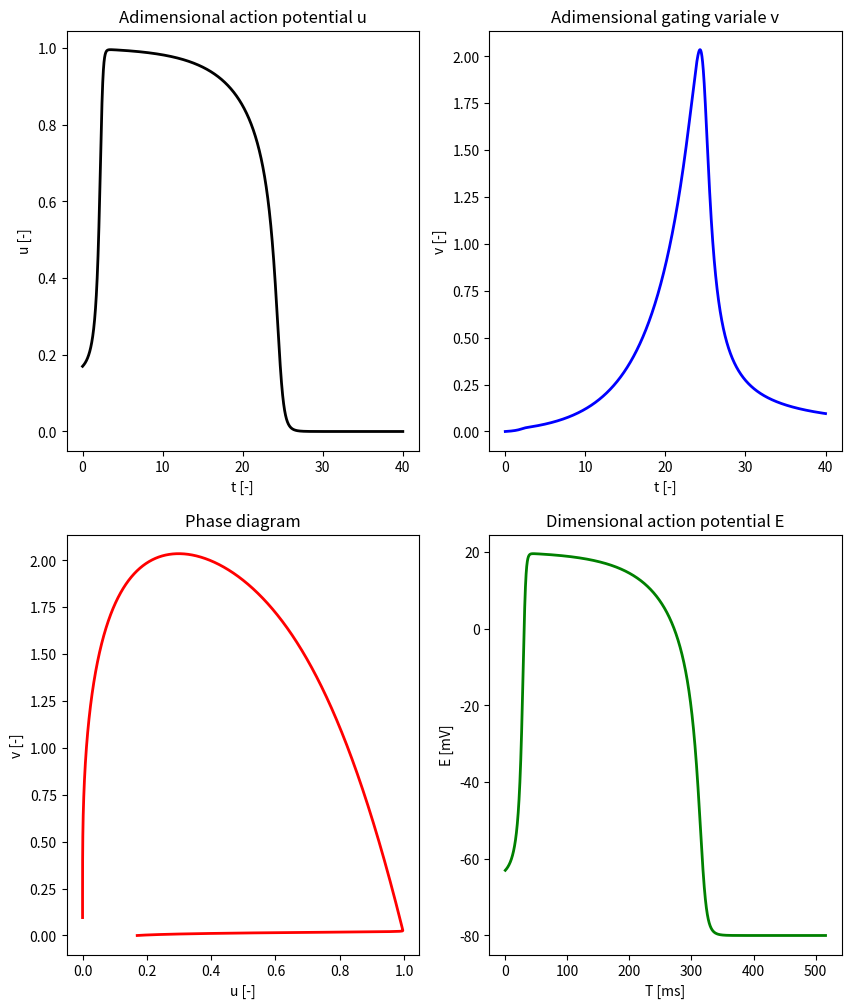

Here is the Python script that generated this plot:
import numpy as np  
import matplotlib.pyplot as plot  
from scipy.integrate import odeint 

def AP_model(k=8, a=0.15, eps_0=0.002, mu_1=0.2, mu_2=0.3):
    def eps_fun(u, v):
        return eps_0 + mu_1*v/(u+mu_2)

    def fun(y, t):
        u, v = y
        eps = eps_fun(u,v)
        dydt = [-k*u*(u-a)*(u-1)-u*v, eps*(-v-k*u*(u-a-1))]
        return dydt
    return fun

def u_to_mV(u):
    return 100 * u - 80

def t_to_ms(t):
    return 12.9 * t

def pictures(t, solution):
    fig = plot.figure(1, figsize=(10, 12))

    ax1 = fig.add_subplot(221)
    ax1.plot(t, solution[:, 0],'k',linewidth=2)
    ax1.set_title('Adimensional action potential u')
    ax1.set_xlabel('t [-]')
    ax1.set_ylabel('u [-]')

    ax2 = fig.add_subplot(222)
    ax2.plot(t, solution[:, 1],'b',linewidth=2)
    ax2.set_title('Adimensional gating variale v')
    ax2.set_xlabel('t [-]')
    ax2.set_ylabel('v [-]')

    ax3 = fig.add_subplot(223)
    ax3.plot(solution[:, 0], solution[:, 1],'r',linewidth=2)
    ax3.set_title('Phase diagram')
    ax3.set_xlabel('u [-]')
    ax3.set_ylabel('v [-]')

    E = u_to_mV(solution[:, 0])
    T = t_to_ms(t)

    ax4 = fig.add_subplot(224)
    ax4.set_title('Dimensional action potential E')
    ax4.plot(T, E,'g',linewidth=2)
    ax4.set_xlabel('T [ms]')
    ax4.set_ylabel('E [mV]')

    plot.show()


def run():
    t_0 = 0
    t_end = 40
    discretization = (t_end - t_0) * 1000
    t = np.linspace(t_0, t_end, discretization)

    y0 = (0.17, 0)

    solution = odeint(AP_model(), y0, t)

    pictures(t, solution)

run()    